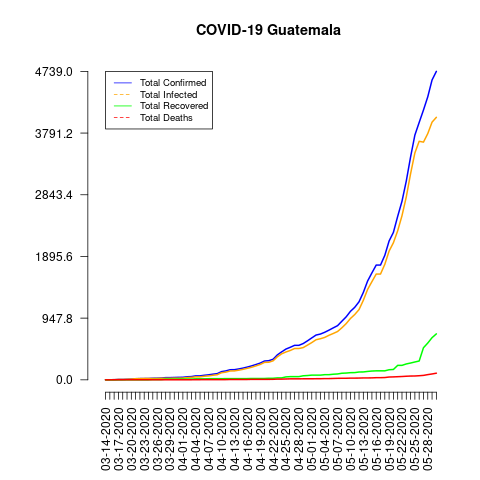

Source data for this figure (header and first rows):
date, total_confirmed, total_deaths, total_recovered, total_infected, mortality_rate, recovery_rate, daily_growth_rate
03-14-2020, 1, 0, 0, 1, 0.0, 0.0, 1
03-15-2020, 1, 0, 0, 1, 0.0, 0.0, 1.0
03-16-2020, 2, 1, 0, 2, 50.0, 0.0, 2.0
03-17-2020, 6, 1, 0, 6, 16.67, 0.0, 3.0
03-18-2020, 6, 1, 0, 6, 16.67, 0.0, 1.0
03-19-2020, 9, 1, 0, 9, 11.11, 0.0, 1.5
03-20-2020, 12, 1, 0, 12, 8.33, 0.0, 1.333
03-21-2020, 17, 1, 0, 17, 5.88, 0.0, 1.417
03-22-2020, 19, 1, 0, 19, 5.26, 0.0, 1.118
03-23-2020, 20, 1, 0, 20, 5.0, 0.0, 1.053
03-24-2020, 21, 1, 0, 21, 4.76, 0.0, 1.05
03-25-2020, 24, 1, 4, 20, 4.17, 16.67, 1.143
03-26-2020, 25, 1, 4, 21, 4.0, 16.0, 1.042
03-27-2020, 28, 1, 4, 24, 3.57, 14.29, 1.12
03-28-2020, 34, 1, 10, 24, 2.94, 29.41, 1.214
03-29-2020, 34, 1, 10, 24, 2.94, 29.41, 1.0
03-30-2020, 36, 1, 10, 26, 2.78, 27.78, 1.059
03-31-2020, 38, 1, 12, 26, 2.63, 31.58, 1.056
04-01-2020, 39, 1, 12, 27, 2.56, 30.77, 1.026
04-02-2020, 47, 1, 12, 35, 2.13, 25.53, 1.205
04-03-2020, 50, 1, 12, 38, 2.0, 24.0, 1.064
04-04-2020, 61, 2, 15, 46, 3.28, 24.59, 1.22
04-05-2020, 61, 2, 15, 46, 3.28, 24.59, 1.0
04-06-2020, 70, 3, 15, 55, 4.29, 21.43, 1.148
04-07-2020, 77, 3, 17, 60, 3.9, 22.08, 1.1
04-08-2020, 87, 3, 17, 70, 3.45, 19.54, 1.13
04-09-2020, 95, 3, 17, 78, 3.16, 17.89, 1.092
04-10-2020, 126, 3, 17, 109, 2.38, 13.49, 1.326
04-11-2020, 137, 3, 19, 118, 2.19, 13.87, 1.087
04-12-2020, 155, 5, 19, 136, 3.23, 12.26, 1.131
04-13-2020, 156, 5, 19, 137, 3.21, 12.18, 1.006
04-14-2020, 167, 5, 19, 148, 2.99, 11.38, 1.071
04-15-2020, 180, 5, 19, 161, 2.78, 10.56, 1.078
04-16-2020, 196, 5, 19, 177, 2.55, 9.69, 1.089
04-17-2020, 214, 7, 21, 193, 3.27, 9.81, 1.092
04-18-2020, 235, 7, 21, 214, 2.98, 8.94, 1.098
04-19-2020, 257, 7, 21, 236, 2.72, 8.17, 1.094
04-20-2020, 289, 7, 21, 268, 2.42, 7.27, 1.125
04-21-2020, 294, 7, 24, 270, 2.38, 8.16, 1.017
04-22-2020, 316, 8, 24, 292, 2.53, 7.59, 1.075
04-23-2020, 384, 11, 30, 354, 2.86, 7.81, 1.215
04-24-2020, 430, 11, 30, 400, 2.56, 6.98, 1.12
04-25-2020, 473, 13, 45, 428, 2.75, 9.51, 1.1
04-26-2020, 500, 15, 49, 451, 3.0, 9.8, 1.057
04-27-2020, 530, 15, 49, 481, 2.83, 9.25, 1.06
04-28-2020, 530, 15, 49, 481, 2.83, 9.25, 1.0
04-29-2020, 557, 16, 62, 495, 2.87, 11.13, 1.051
04-30-2020, 599, 16, 66, 533, 2.67, 11.02, 1.075
05-01-2020, 644, 16, 72, 572, 2.48, 11.18, 1.075
05-02-2020, 688, 17, 72, 616, 2.47, 10.47, 1.068
05-03-2020, 703, 17, 72, 631, 2.42, 10.24, 1.022
05-04-2020, 730, 19, 79, 651, 2.6, 10.82, 1.038
05-05-2020, 763, 19, 79, 684, 2.49, 10.35, 1.045
05-06-2020, 798, 21, 86, 712, 2.63, 10.78, 1.046
05-07-2020, 832, 23, 90, 742, 2.76, 10.82, 1.043
05-08-2020, 900, 24, 101, 799, 2.67, 11.22, 1.082
05-09-2020, 967, 24, 104, 863, 2.48, 10.75, 1.074
05-10-2020, 1052, 26, 110, 942, 2.47, 10.46, 1.088
05-11-2020, 1114, 26, 111, 1003, 2.33, 9.96, 1.059
05-12-2020, 1199, 27, 120, 1079, 2.25, 10.01, 1.076
... 18 more rows
